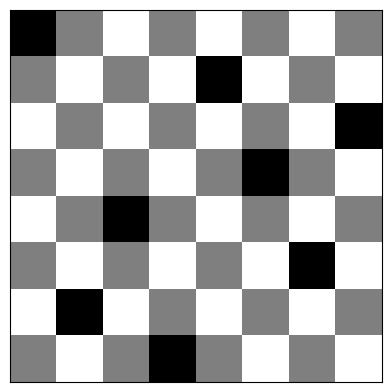

The matplotlib source for this figure:
# [redacted]
# [redacted]
#Grupo: 6E1
#Practica: 7/59 Backtracking

import matplotlib.pyplot as plt

# Función para verificar si una reina puede ser colocada en la posición actual
def is_safe(board, row, col):
    # Verificar si hay una reina en la misma columna
    for i in range(row):
        if board[i] == col:
            return False

    #Verificamos las diagonales superiores izquierda
    for i, j in zip(range(row-1, -1, -1), range(col-1, -1, -1)):
        if board[i] == j:
            return False

    #Verificamos las diagonales superiores derecha
    for i, j in zip(range(row-1, -1, -1), range(col+1, len(board))):
        if board[i] == j:
            return False

    return True

# Función recursiva para resolver el problema de las N reinas usando backtracking
def solve_n_queens(board, row):
    n = len(board)
    if row >= n:
        return True

    for col in range(n):
        if is_safe(board, row, col):
            board[row] = col
            if solve_n_queens(board, row + 1):
                return True
            board[row] = -1

    return False

# Función para dibujar el tablero con las reinas colocadas
def draw_board(board):
    n = len(board)
    chessboard = [[(i + j) % 2 for i in range(n)] for j in range(n)]
    for i in range(n):
        chessboard[i][board[i]] = 2  # Marcar la posición de la reina en el tablero

    plt.matshow(chessboard, cmap="binary")
    plt.xticks([])
    plt.yticks([])
    plt.show()

# Función principal
def main():
    n = 8  # Tamaño del tablero (en este caso, un tablero de 8x8)
    board = [-1] * n  # Inicializar el tablero con -1 (sin reinas colocadas)

    if solve_n_queens(board, 0):
        print("Solución encontrada:")
        print(board)
        draw_board(board)
    else:
        print("No se encontró solución.")

if __name__ == "__main__":
    main()
